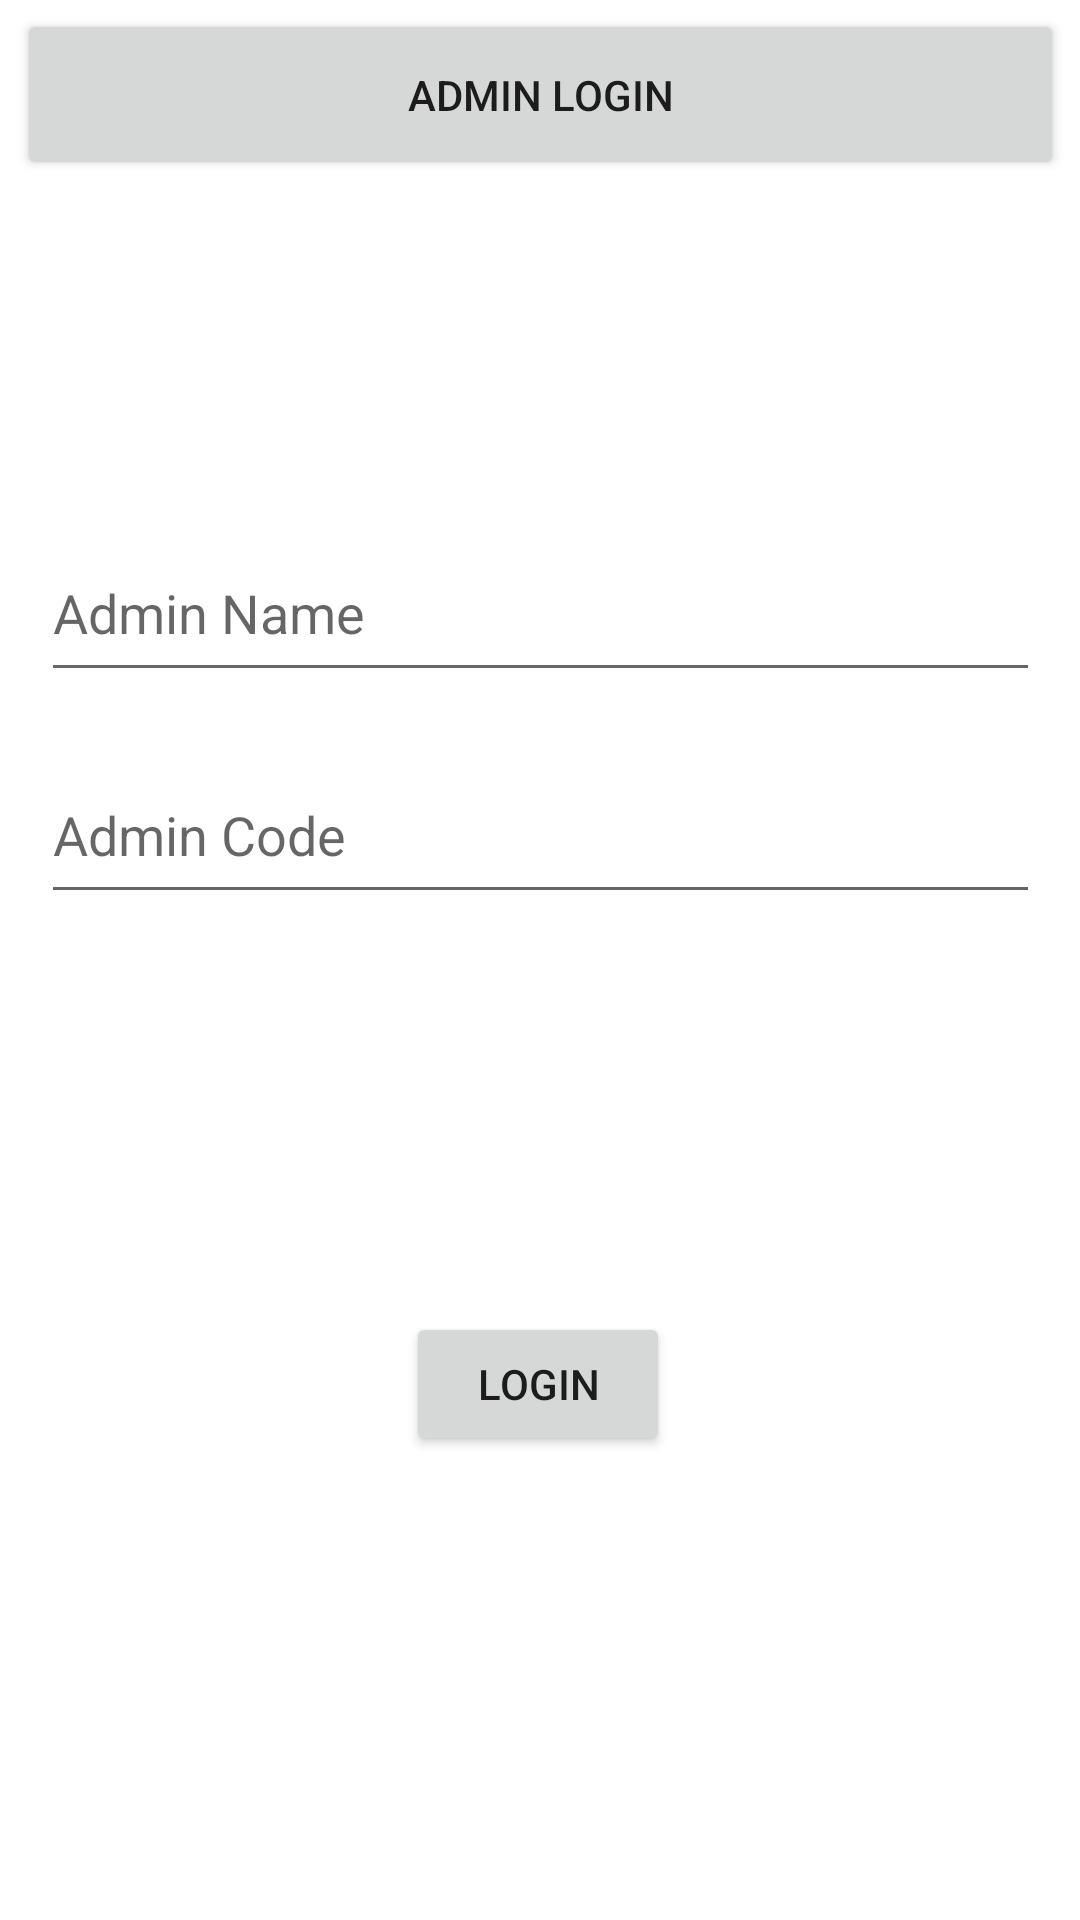

Here is an Android app screen rendered from its layout file. Give the layout XML and the strings, colors and styles it references.
<!-- AndroidManifest.xml: application theme Theme.WhatsAppViewsAgency -->
<!-- res/layout/activity_admin_login.xml -->
<?xml version="1.0" encoding="utf-8"?>
<androidx.constraintlayout.widget.ConstraintLayout xmlns:android="http://schemas.android.com/apk/res/android"
    xmlns:app="http://schemas.android.com/apk/res-auto"
    xmlns:tools="http://schemas.android.com/tools"
    android:layout_width="match_parent"
    android:layout_height="match_parent"
    tools:context=".AdminLogin">


    <EditText
        android:id="@+id/admin"
        android:layout_width="333dp"
        android:layout_height="56dp"
        android:ems="10"
        android:hint="Admin Name"
        android:inputType="textPersonName"
        android:text=""
        app:layout_constraintBottom_toBottomOf="parent"
        app:layout_constraintEnd_toEndOf="parent"
        app:layout_constraintStart_toStartOf="parent"
        app:layout_constraintTop_toTopOf="parent"
        app:layout_constraintVertical_bias="0.299"
        tools:ignore="MissingConstraints" />

    <EditText
        android:id="@+id/etPassword"
        android:layout_width="333dp"
        android:layout_height="56dp"
        android:ems="10"
        android:hint="Admin Code"
        android:inputType="textPassword"
        android:text=""
        app:layout_constraintBottom_toBottomOf="parent"
        app:layout_constraintEnd_toEndOf="parent"
        app:layout_constraintStart_toStartOf="parent"
        app:layout_constraintTop_toTopOf="parent"
        app:layout_constraintVertical_bias="0.426"
        tools:ignore="MissingConstraints" />


    <Button
        android:id="@+id/adminlogin"
        android:layout_width="349dp"
        android:layout_height="57dp"
        android:text="admin login"
        app:layout_constraintBottom_toBottomOf="parent"
        app:layout_constraintEnd_toEndOf="parent"
        app:layout_constraintStart_toStartOf="parent"
        app:layout_constraintTop_toTopOf="parent"
        app:layout_constraintVertical_bias="0.005" />

    <Button
        android:id="@+id/login"
        android:layout_width="wrap_content"
        android:layout_height="wrap_content"
        android:layout_marginBottom="108dp"
        android:text="login"
        app:layout_constraintBottom_toBottomOf="parent"
        app:layout_constraintEnd_toEndOf="parent"
        app:layout_constraintHorizontal_bias="0.498"
        app:layout_constraintStart_toStartOf="parent"
        app:layout_constraintTop_toBottomOf="@+id/etPassword"
        app:layout_constraintVertical_bias="0.739" />

</androidx.constraintlayout.widget.ConstraintLayout>
<!-- resources referenced by this layout -->
<resources>
  <style name="Theme.WhatsAppViewsAgency" parent="Theme.MaterialComponents.DayNight.DarkActionBar">
          
          <item name="colorPrimary">#4CAF50</item>
          <item name="colorPrimaryVariant">#4CAF50</item>
          <item name="colorOnPrimary">@color/white</item>
          
          <item name="colorSecondary">#4CAF50</item>
          <item name="colorSecondaryVariant">#4CAF50</item>
          <item name="colorOnSecondary">@color/white</item>
          
          <item name="android:statusBarColor" tools:targetApi="l">?attr/colorPrimaryVariant</item>
          
      </style>
  <color name="white">#FFFFFFFF</color>
</resources>
